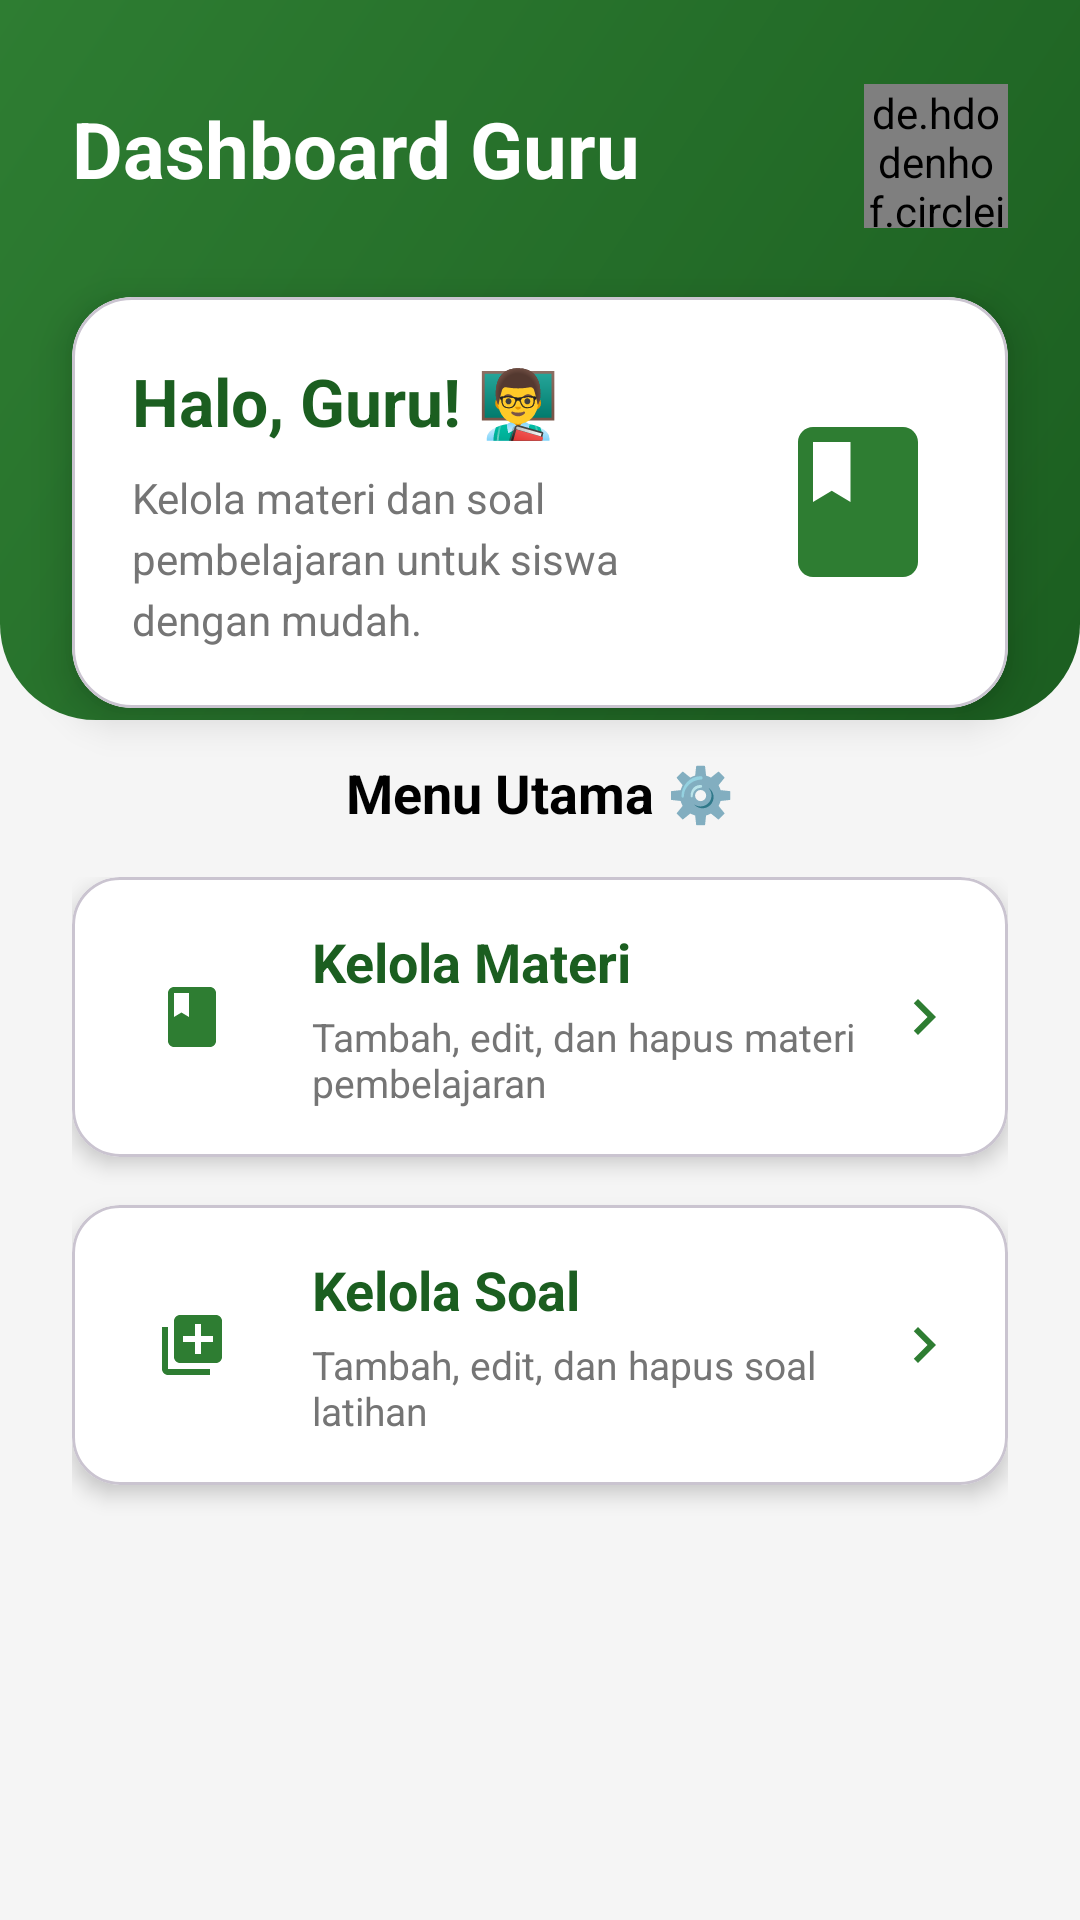

The Android layout XML behind this screen, and the referenced resources:
<!-- AndroidManifest.xml: application theme Theme.ManfaatTumbuhan -->
<!-- res/layout/fragment_dashboard_guru.xml -->
<?xml version="1.0" encoding="utf-8"?>
<ScrollView xmlns:android="http://schemas.android.com/apk/res/android"
    xmlns:app="http://schemas.android.com/apk/res-auto"
    android:layout_width="match_parent"
    android:layout_height="match_parent"
    android:background="@color/gray_bg"
    android:fillViewport="true">

    <androidx.constraintlayout.widget.ConstraintLayout
        android:layout_width="match_parent"
        android:layout_height="wrap_content">

        
        <View
            android:id="@+id/headerBg"
            android:layout_width="match_parent"
            android:layout_height="240dp"
            android:background="@drawable/bg_header_curved"
            app:layout_constraintTop_toTopOf="parent" />

        
        <TextView
            android:id="@+id/tvHeaderTitle"
            android:layout_width="0dp"
            android:layout_height="wrap_content"
            android:layout_marginStart="24dp"
            android:layout_marginTop="32dp"
            android:layout_marginEnd="16dp"
            android:text="Dashboard Guru"
            android:textColor="@color/white"
            android:textSize="26sp"
            android:textStyle="bold"
            app:layout_constraintEnd_toStartOf="@+id/imgProfile"
            app:layout_constraintStart_toStartOf="parent"
            app:layout_constraintTop_toTopOf="parent" />

        <de.hdodenhof.circleimageview.CircleImageView
            android:id="@+id/imgProfile"
            android:layout_width="48dp"
            android:layout_height="48dp"
            android:layout_marginTop="28dp"
            android:layout_marginEnd="24dp"
            android:src="@drawable/avatar_guru"
            app:civ_border_color="@color/white"
            app:civ_border_width="2dp"
            app:layout_constraintEnd_toEndOf="parent"
            app:layout_constraintTop_toTopOf="parent" />

        
        <com.google.android.material.card.MaterialCardView
            android:id="@+id/cardGreeting"
            android:layout_width="match_parent"
            android:layout_height="wrap_content"
            android:layout_marginHorizontal="24dp"
            android:layout_marginTop="32dp"
            app:cardBackgroundColor="@color/white"
            app:cardCornerRadius="20dp"
            app:cardElevation="8dp"
            app:layout_constraintEnd_toEndOf="parent"
            app:layout_constraintStart_toStartOf="parent"
            app:layout_constraintTop_toBottomOf="@+id/tvHeaderTitle">

            <LinearLayout
                android:layout_width="match_parent"
                android:layout_height="wrap_content"
                android:orientation="horizontal"
                android:padding="20dp"
                android:gravity="center_vertical">

                <LinearLayout
                    android:layout_width="0dp"
                    android:layout_height="wrap_content"
                    android:layout_weight="1"
                    android:orientation="vertical">

                    <TextView
                        android:id="@+id/tvGreetingGuru"
                        android:layout_width="wrap_content"
                        android:layout_height="wrap_content"
                        android:text="Halo, Guru! 👨‍🏫"
                        android:textColor="@color/green_dark"
                        android:textSize="22sp"
                        android:textStyle="bold" />

                    <TextView
                        android:layout_width="wrap_content"
                        android:layout_height="wrap_content"
                        android:layout_marginTop="8dp"
                        android:lineSpacingExtra="4dp"
                        android:text="Kelola materi dan soal pembelajaran untuk siswa dengan mudah."
                        android:textColor="@color/gray_text"
                        android:textSize="14sp" />
                </LinearLayout>
                
                <ImageView
                    android:layout_width="60dp"
                    android:layout_height="60dp"
                    android:src="@drawable/ic_book" 
                    app:tint="@color/green_primary"
                    android:layout_gravity="center_vertical"
                    android:layout_marginStart="16dp"/>
            </LinearLayout>
        </com.google.android.material.card.MaterialCardView>

        
        <TextView
            android:id="@+id/tvMenuTitle"
            android:layout_width="match_parent"
            android:layout_height="wrap_content"
            android:layout_marginTop="16dp"
            android:gravity="center"
            android:text="Menu Utama ⚙️"
            android:textColor="@color/black"
            android:textSize="18sp"
            android:textStyle="bold"
            app:layout_constraintStart_toStartOf="parent"
            app:layout_constraintTop_toBottomOf="@+id/cardGreeting" />

        
        <LinearLayout
            android:layout_width="match_parent"
            android:layout_height="wrap_content"
            android:layout_marginTop="16dp"
            android:orientation="vertical"
            android:paddingHorizontal="24dp"
            android:paddingBottom="40dp"
            app:layout_constraintTop_toBottomOf="@+id/tvMenuTitle">

            
            <com.google.android.material.card.MaterialCardView
                android:id="@+id/cardKelolaMateri"
                android:layout_width="match_parent"
                android:layout_height="wrap_content"
                android:layout_marginBottom="16dp"
                app:cardBackgroundColor="@color/white"
                app:cardCornerRadius="16dp"
                app:cardElevation="4dp">

                <LinearLayout
                    android:layout_width="match_parent"
                    android:layout_height="wrap_content"
                    android:gravity="center_vertical"
                    android:orientation="horizontal"
                    android:padding="16dp">

                    <ImageView
                        android:layout_width="48dp"
                        android:layout_height="48dp"
                        android:background="@drawable/bg_circle_green_light"
                        android:padding="12dp"
                        android:src="@drawable/ic_book"
                        app:tint="@color/green_primary" />

                    <LinearLayout
                        android:layout_width="0dp"
                        android:layout_height="wrap_content"
                        android:layout_marginStart="16dp"
                        android:layout_weight="1"
                        android:orientation="vertical">

                        <TextView
                            android:layout_width="wrap_content"
                            android:layout_height="wrap_content"
                            android:text="Kelola Materi"
                            android:textColor="@color/green_dark"
                            android:textSize="18sp"
                            android:textStyle="bold" />

                        <TextView
                            android:layout_width="wrap_content"
                            android:layout_height="wrap_content"
                            android:layout_marginTop="4dp"
                            android:text="Tambah, edit, dan hapus materi pembelajaran"
                            android:textColor="@color/gray_text"
                            android:textSize="13sp" />
                    </LinearLayout>

                    <ImageView
                        android:layout_width="24dp"
                        android:layout_height="24dp"
                        android:src="@drawable/ic_arrow_right"
                        app:tint="@color/green_primary" />
                </LinearLayout>
            </com.google.android.material.card.MaterialCardView>

            
            <com.google.android.material.card.MaterialCardView
                android:id="@+id/cardKelolaSoal"
                android:layout_width="match_parent"
                android:layout_height="wrap_content"
                android:layout_marginBottom="16dp"
                app:cardBackgroundColor="@color/white"
                app:cardCornerRadius="16dp"
                app:cardElevation="4dp">

                <LinearLayout
                    android:layout_width="match_parent"
                    android:layout_height="wrap_content"
                    android:gravity="center_vertical"
                    android:orientation="horizontal"
                    android:padding="16dp">

                    <ImageView
                        android:layout_width="48dp"
                        android:layout_height="48dp"
                        android:background="@drawable/bg_circle_green_light"
                        android:padding="12dp"
                        android:src="@drawable/ic_quiz"
                        app:tint="@color/green_primary" />

                    <LinearLayout
                        android:layout_width="0dp"
                        android:layout_height="wrap_content"
                        android:layout_marginStart="16dp"
                        android:layout_weight="1"
                        android:orientation="vertical">

                        <TextView
                            android:layout_width="wrap_content"
                            android:layout_height="wrap_content"
                            android:text="Kelola Soal"
                            android:textColor="@color/green_dark"
                            android:textSize="18sp"
                            android:textStyle="bold" />

                        <TextView
                            android:layout_width="wrap_content"
                            android:layout_height="wrap_content"
                            android:layout_marginTop="4dp"
                            android:text="Tambah, edit, dan hapus soal latihan"
                            android:textColor="@color/gray_text"
                            android:textSize="13sp" />
                    </LinearLayout>

                    <ImageView
                        android:layout_width="24dp"
                        android:layout_height="24dp"
                        android:src="@drawable/ic_arrow_right"
                        app:tint="@color/green_primary" />
                </LinearLayout>
            </com.google.android.material.card.MaterialCardView>

        </LinearLayout>

    </androidx.constraintlayout.widget.ConstraintLayout>
</ScrollView>
<!-- resources referenced by this layout -->
<resources>
  <color name="black">#000000</color>
  <color name="gray_bg">#F5F5F5</color>
  <color name="gray_text">#757575</color>
  <color name="green_dark">#1B5E20</color>
  <color name="green_primary">#2E7D32</color>
  <color name="white">#FFFFFF</color>
  <!-- drawable avatar_guru (drawable) -->
  <?xml version="1.0" encoding="utf-8"?>
  <vector xmlns:android="http://schemas.android.com/apk/res/android"
      android:width="100dp"
      android:height="100dp"
      android:viewportWidth="100"
      android:viewportHeight="100">
      
      <path
          android:fillColor="#2E7D32"
          android:pathData="M50,0C77.61,0 100,22.39 100,50C100,77.61 77.61,100 50,100C22.39,100 0,77.61 0,50C0,22.39 22.39,0 50,0Z" />
      
      <path
          android:fillColor="#FFFFFF"
          android:pathData="M50,28C55.52,28 60,32.48 60,38C60,43.52 55.52,48 50,48C44.48,48 40,43.52 40,38C40,32.48 44.48,28 50,28Z" />
      
      <path
          android:fillColor="#FFFFFF"
          android:pathData="M50,52C40,52 30,57.33 30,62L30,68L70,68L70,62C70,57.33 60,52 50,52Z" />
  </vector>
  <!-- drawable bg_header_curved (drawable) -->
  <?xml version="1.0" encoding="utf-8"?>
  <shape xmlns:android="http://schemas.android.com/apk/res/android"
      android:shape="rectangle">
      <gradient
          android:angle="135"
          android:endColor="@color/green_primary"
          android:startColor="@color/green_dark" />
      <corners
          android:bottomLeftRadius="32dp"
          android:bottomRightRadius="32dp" />
  </shape>
  <!-- drawable ic_arrow_right (drawable) -->
  <?xml version="1.0" encoding="utf-8"?>
  <vector xmlns:android="http://schemas.android.com/apk/res/android"
      android:width="24dp"
      android:height="24dp"
      android:viewportWidth="24"
      android:viewportHeight="24">
      <path
          android:fillColor="#757575"
          android:pathData="M8.59,16.59L13.17,12 8.59,7.41 10,6l6,6 -6,6z" />
  </vector>
  <!-- drawable ic_book (drawable) -->
  <?xml version="1.0" encoding="utf-8"?>
  <vector xmlns:android="http://schemas.android.com/apk/res/android"
      android:width="24dp"
      android:height="24dp"
      android:viewportWidth="24"
      android:viewportHeight="24">
      <path
          android:fillColor="#2E7D32"
          android:pathData="M18,2H6c-1.1,0 -2,0.9 -2,2v16c0,1.1 0.9,2 2,2h12c1.1,0 2,-0.9 2,-2V4c0,-1.1 -0.9,-2 -2,-2zM6,4h5v8l-2.5,-1.5L6,12V4z" />
  </vector>
  <!-- drawable ic_quiz (drawable) -->
  <?xml version="1.0" encoding="utf-8"?>
  <vector xmlns:android="http://schemas.android.com/apk/res/android"
      android:width="24dp"
      android:height="24dp"
      android:viewportWidth="24"
      android:viewportHeight="24">
      <path
          android:fillColor="#2E7D32"
          android:pathData="M4,6H2v14c0,1.1 0.9,2 2,2h14v-2H4V6zM20,2H8c-1.1,0 -2,0.9 -2,2v12c0,1.1 0.9,2 2,2h12c1.1,0 2,-0.9 2,-2V4c0,-1.1 -0.9,-2 -2,-2zM19,11h-4v4h-2v-4H9V9h4V5h2v4h4v2z" />
  </vector>
  <style name="Theme.ManfaatTumbuhan" parent="Theme.Material3.Light">
          <item name="colorPrimary">@color/green_primary</item>
          <item name="colorPrimaryDark">@color/green_dark</item>
          <item name="colorAccent">@color/green_primary</item>
          <item name="android:statusBarColor">@color/green_dark</item>
          <item name="android:navigationBarColor">@color/white</item>
      </style>
</resources>
